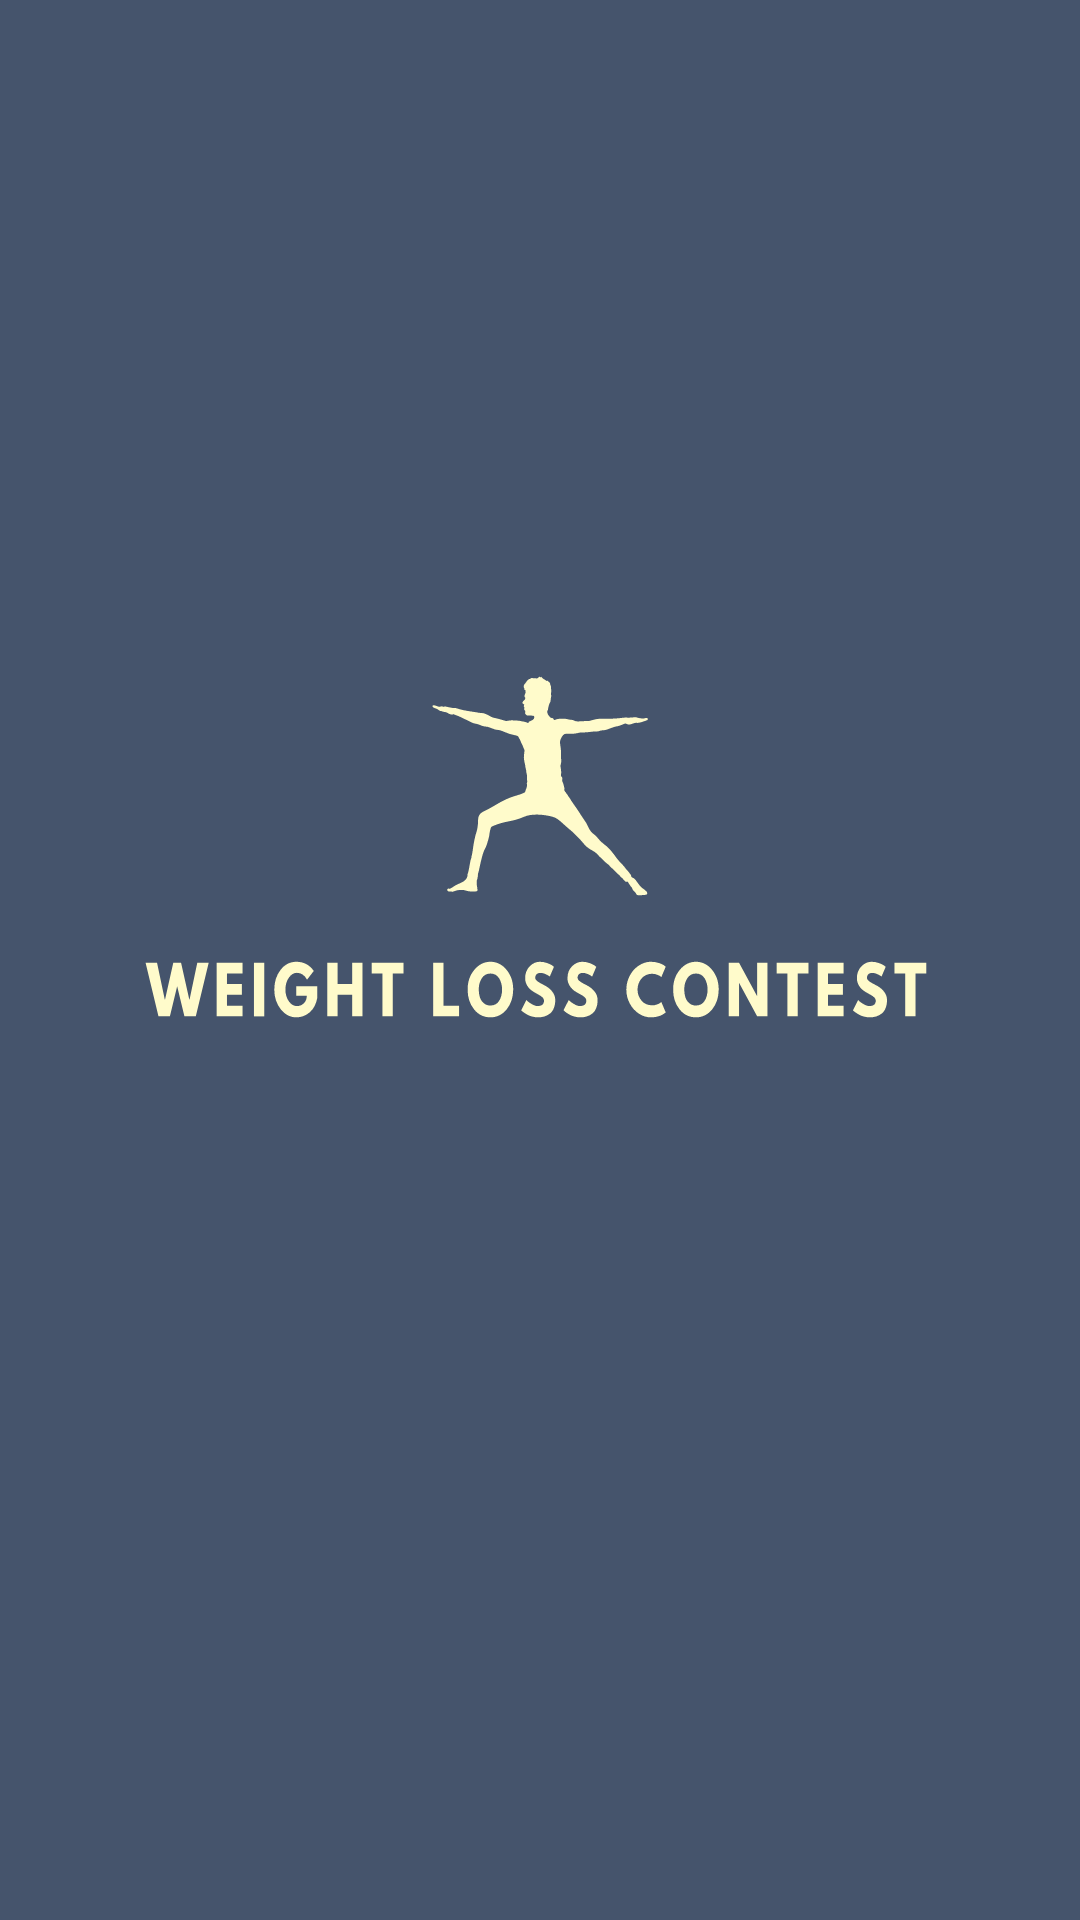

Reconstruct the res/layout file that produces this screen, plus the resources it refers to.
<!-- AndroidManifest.xml: application theme Theme.WeightLossContest -->
<!-- res/layout/activity_splash.xml -->
<?xml version="1.0" encoding="utf-8"?>
<androidx.constraintlayout.widget.ConstraintLayout xmlns:android="http://schemas.android.com/apk/res/android"
    xmlns:tools="http://schemas.android.com/tools"
    android:layout_width="match_parent"
    android:layout_height="match_parent"
    android:layout_gravity="fill_horizontal|fill_vertical"
    tools:context=".ui.Splash"
    android:background="@drawable/splash" />
<!-- resources referenced by this layout -->
<resources>
  <!-- drawable splash: vector/xml drawable (drawable, 28346 chars, omitted) -->
  <style name="Theme.WeightLossContest" parent="Theme.MaterialComponents.DayNight.DarkActionBar">
          
          <item name="colorPrimary">@color/purple_500</item>
          <item name="colorPrimaryVariant">@color/purple_700</item>
          <item name="colorOnPrimary">@color/white</item>
          
          <item name="colorSecondary">@color/teal_200</item>
          <item name="colorSecondaryVariant">@color/teal_700</item>
          <item name="colorOnSecondary">@color/black</item>
          
          <item name="android:statusBarColor" tools:targetApi="l">?attr/colorPrimaryVariant</item>
          
      </style>
  <color name="purple_500">#FF6200EE</color>
  <color name="purple_700">#FF3700B3</color>
  <color name="white">#FFFFFFFF</color>
  <color name="teal_200">#FF03DAC5</color>
  <color name="teal_700">#FF018786</color>
  <color name="black">#FF000000</color>
</resources>
